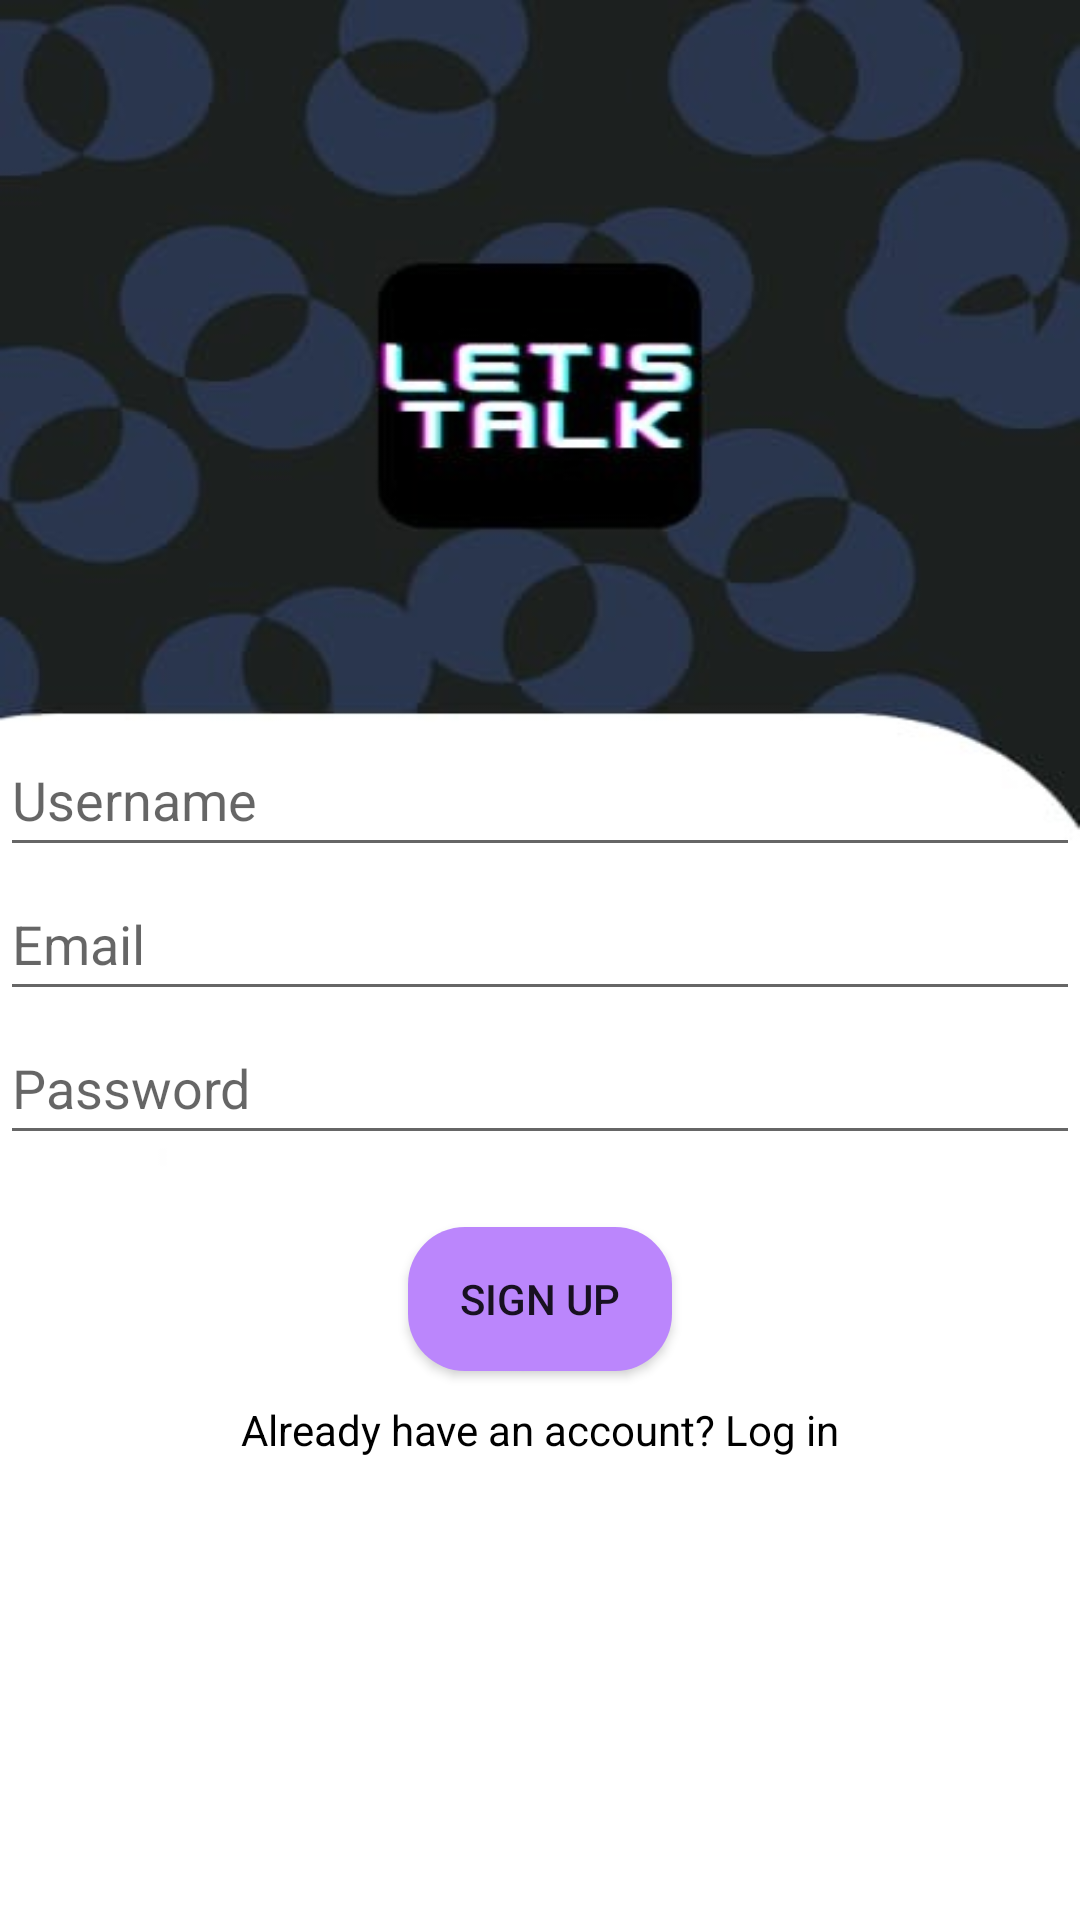

Here is an Android app screen rendered from its layout file. Give the layout XML and the strings, colors and styles it references.
<!-- AndroidManifest.xml: application theme Theme.AppCompat.DayNight.NoActionBar -->
<!-- res/layout/activity_main.xml -->
<?xml version="1.0" encoding="utf-8"?>
<androidx.constraintlayout.widget.ConstraintLayout xmlns:android="http://schemas.android.com/apk/res/android"

    xmlns:app="http://schemas.android.com/apk/res-auto"
    xmlns:tools="http://schemas.android.com/tools"
    android:layout_width="match_parent"
    android:background="@drawable/img"
    android:layout_height="match_parent"
    tools:context=".MainActivity">



    

    <EditText
        android:id="@+id/edtUsername"
        android:layout_width="0dp"
        android:layout_height="wrap_content"
        android:autofillHints=""
        android:hint="Username"
        android:minHeight="48dp"
        app:layout_constraintBottom_toBottomOf="parent"
        app:layout_constraintEnd_toEndOf="parent"
        app:layout_constraintHorizontal_bias="0.0"
        app:layout_constraintStart_toStartOf="parent"
        app:layout_constraintTop_toTopOf="parent"
        app:layout_constraintVertical_bias="0.407"
        tools:ignore="HardcodedText,TextFields" />

    <EditText
        android:id="@+id/edtEmail"
        android:layout_width="0dp"
        android:layout_height="wrap_content"
        android:hint="Email"
        android:minHeight="48dp"
        app:layout_constraintEnd_toEndOf="parent"
        app:layout_constraintStart_toStartOf="parent"
        app:layout_constraintTop_toBottomOf="@+id/edtUsername"
        tools:ignore="Autofill,HardcodedText,TextFields" />

    
    <EditText
        android:id="@+id/edtPassword"
        android:layout_width="0dp"
        android:layout_height="wrap_content"
        android:hint="Password"
        android:inputType="textPassword"
        android:minHeight="48dp"
        app:layout_constraintEnd_toEndOf="parent"
        app:layout_constraintStart_toStartOf="parent"
        app:layout_constraintTop_toBottomOf="@+id/edtEmail"
        tools:ignore="Autofill,HardcodedText" />

    
    <Button
        android:id="@+id/btnSubmit"
        android:layout_width="wrap_content"
        android:layout_height="wrap_content"
        android:layout_margin="24dp"
        android:background="@drawable/round_shape"
        android:text="Sign Up"
        app:layout_constraintEnd_toEndOf="parent"
        app:layout_constraintStart_toStartOf="parent"
        app:layout_constraintTop_toBottomOf="@+id/edtPassword"
        tools:ignore="HardcodedText" />


    
    <TextView
        android:id="@+id/txtLoginInfo"
        android:layout_width="wrap_content"
        android:layout_height="wrap_content"
        android:layout_margin="10dp"
        android:text="Already have an account? Log in"
        android:textColor="@color/black"
        app:layout_constraintEnd_toEndOf="@+id/btnSubmit"
        app:layout_constraintStart_toStartOf="@+id/btnSubmit"
        app:layout_constraintTop_toBottomOf="@+id/btnSubmit"
        tools:ignore="HardcodedText,TextContrastCheck" />

    <TextView
        android:id="@+id/tvUsernameExist"
        android:layout_width="266dp"
        android:layout_height="28dp"
        android:layout_marginTop="52dp"
        android:background="@color/blueBlack"
        android:text="Username already exists!"
        android:textColor="@color/red"
        android:textSize="20dp"
        android:visibility="invisible"
        app:layout_constraintBottom_toTopOf="@+id/tvEmailExist"
        app:layout_constraintEnd_toEndOf="parent"
        app:layout_constraintHorizontal_bias="0.538"
        app:layout_constraintStart_toStartOf="parent"
        app:layout_constraintTop_toTopOf="parent" />

    <TextView
        android:id="@+id/tvEmailExist"
        android:layout_width="264dp"
        android:layout_height="27dp"
        android:layout_marginBottom="116dp"
        android:text="Email already exists!"
        android:textColor="@color/red"
        android:textSize="20dp"
        android:visibility="invisible"
        app:layout_constraintBottom_toTopOf="@+id/edtUsername"
        app:layout_constraintEnd_toEndOf="parent"
        app:layout_constraintHorizontal_bias="0.518"
        app:layout_constraintStart_toStartOf="parent" />

</androidx.constraintlayout.widget.ConstraintLayout>
<!-- resources referenced by this layout -->
<resources>
  <color name="black">#FF000000</color>
  <color name="blueBlack">#111f28</color>
  <color name="red">#FF0000</color>
  <!-- drawable img: png bitmap (drawable, 104816 bytes) -->
  <!-- drawable round_shape (drawable) -->
  <?xml version="1.0" encoding="utf-8"?>
  
  <shape xmlns:android="http://schemas.android.com/apk/res/android">
      <solid android:color="@color/purple_200"/>
      <corners android:radius="19dp"/>
  </shape>
  <color name="purple_200">#FFBB86FC</color>
</resources>
